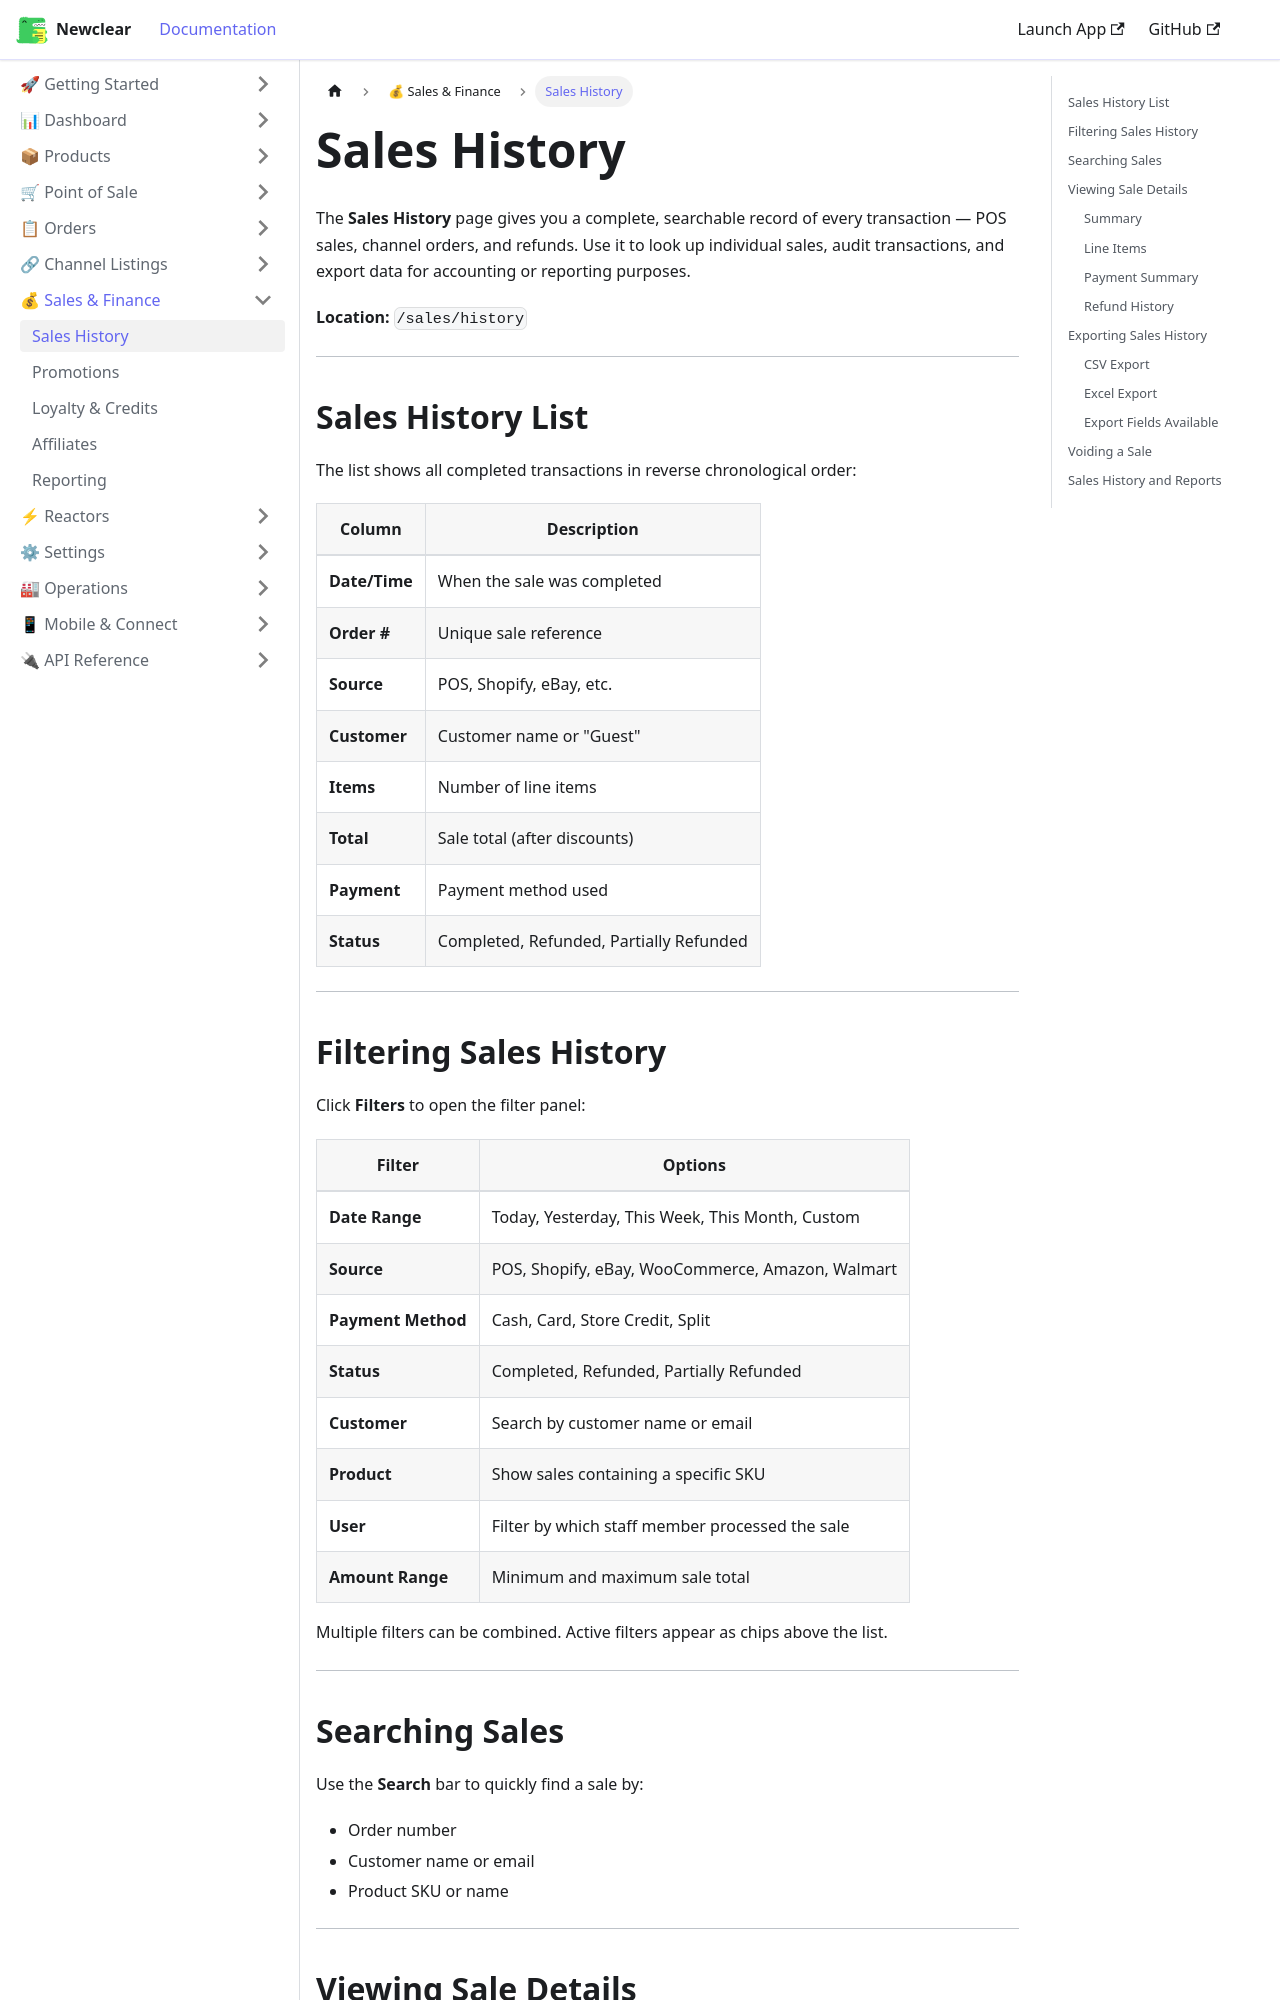

repository: hamzaofthedesert/newclear-docs · page: docs/sales-finance/sales-history/index.html · generator: docusaurus

---
id: sales-history
title: Sales History
sidebar_label: Sales History
description: View, filter, and export your complete sales history in Newclear.
---

# Sales History

The **Sales History** page gives you a complete, searchable record of every transaction — POS sales, channel orders, and refunds. Use it to look up individual sales, audit transactions, and export data for accounting or reporting purposes.

**Location:** `/sales/history`

---

## Sales History List

The list shows all completed transactions in reverse chronological order:

| Column | Description |
|--------|-------------|
| **Date/Time** | When the sale was completed |
| **Order #** | Unique sale reference |
| **Source** | POS, Shopify, eBay, etc. |
| **Customer** | Customer name or "Guest" |
| **Items** | Number of line items |
| **Total** | Sale total (after discounts) |
| **Payment** | Payment method used |
| **Status** | Completed, Refunded, Partially Refunded |

---
